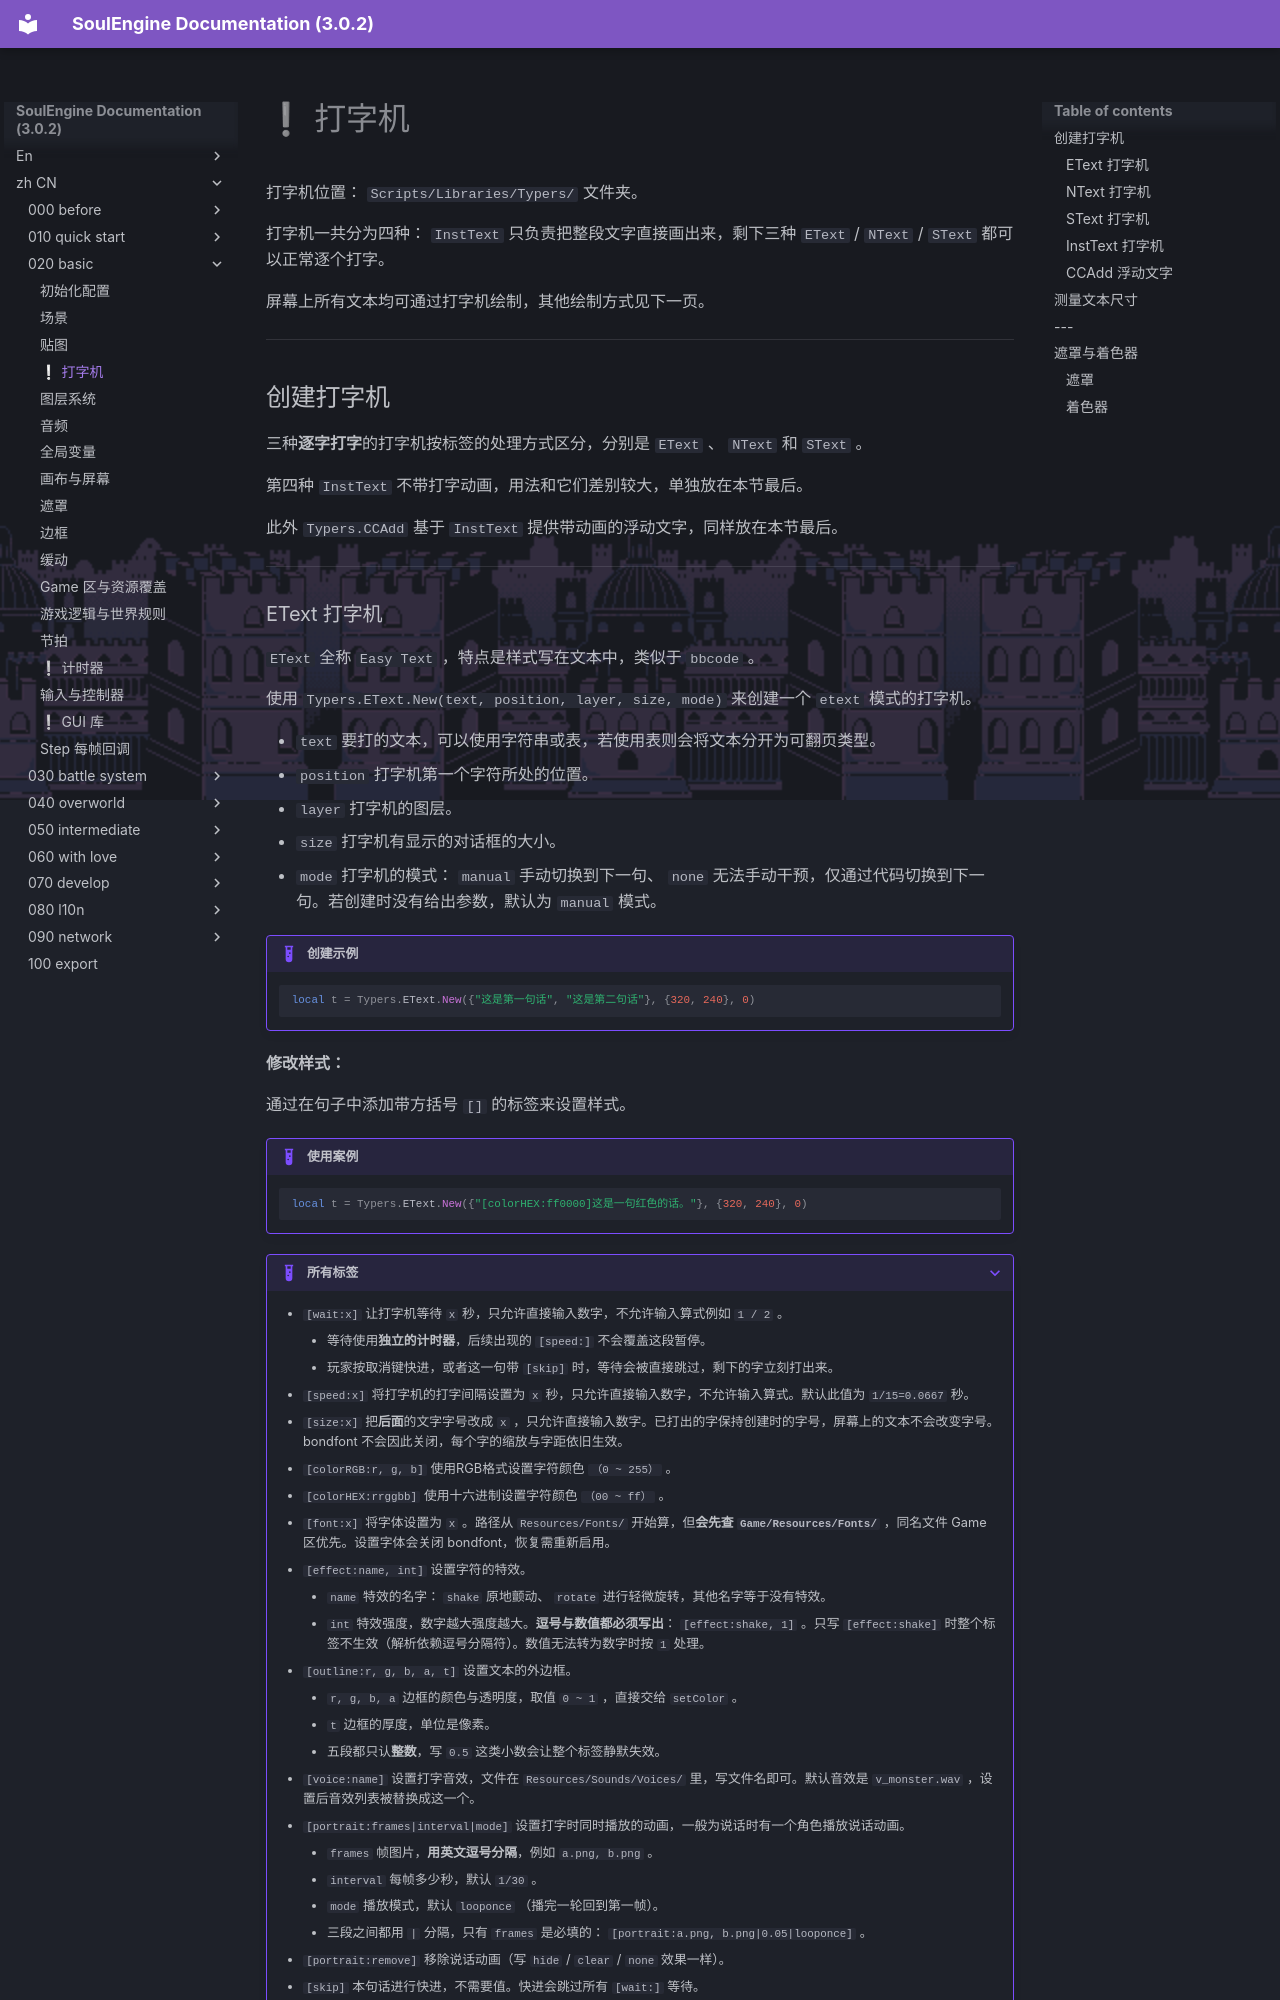

repository: AnskiyyRenew/SoulEngine-Documentation · page: zh_CN/020_basic/030_typers/index.html · generator: mkdocs

---
title: ❕ 打字机
---

打字机位置： `Scripts/Libraries/Typers/` 文件夹。

打字机一共分为四种： `InstText` 只负责把整段文字直接画出来，剩下三种 `EText` / `NText` / `SText` 都可以正常逐个打字。

屏幕上所有文本均可通过打字机绘制，其他绘制方式见下一页。

---

## 创建打字机

三种**逐字打字**的打字机按标签的处理方式区分，分别是 `EText` 、 `NText` 和 `SText` 。

第四种 `InstText` 不带打字动画，用法和它们差别较大，单独放在本节最后。

此外 `Typers.CCAdd` 基于 `InstText` 提供带动画的浮动文字，同样放在本节最后。

---
